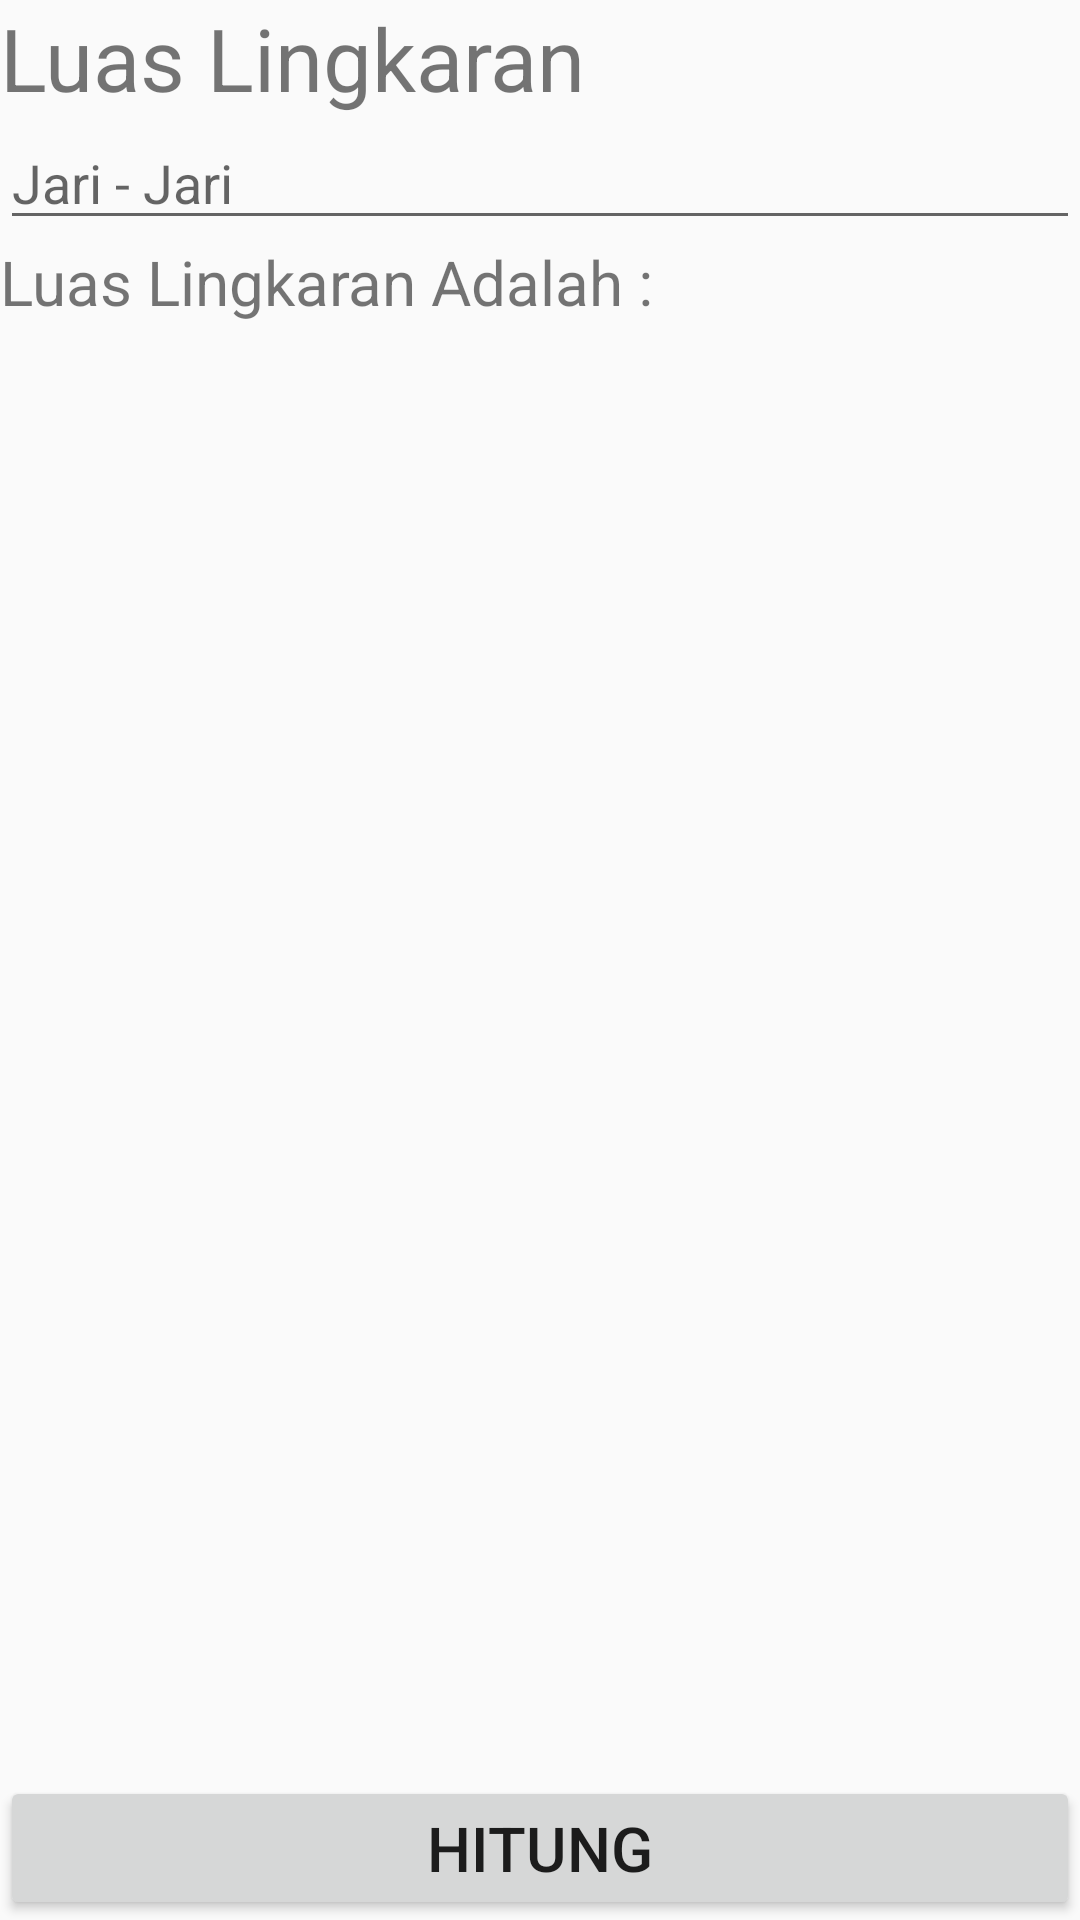

The Android layout XML behind this screen, and the referenced resources:
<!-- AndroidManifest.xml: application theme AppTheme -->
<!-- res/layout/activity_lingkaran.xml -->
<?xml version="1.0" encoding="utf-8"?>
<RelativeLayout xmlns:android="http://schemas.android.com/apk/res/android"
    xmlns:app="http://schemas.android.com/apk/res-auto"
    xmlns:tools="http://schemas.android.com/tools"
    android:layout_width="match_parent"
    android:layout_height="match_parent"
    tools:context="com.umbrella.catzy.mathfornoobies.Lingkaran">

    <TextView
        android:id="@+id/textView11"
        android:layout_width="match_parent"
        android:layout_height="wrap_content"
        android:text="Luas Lingkaran"
        android:textSize="14pt"/>

    <EditText
        android:id="@+id/jariling"
        android:layout_below="@+id/textView11"
        android:layout_width="match_parent"
        android:layout_height="wrap_content"
        android:inputType="number"
        android:hint="Jari - Jari"/>
    <TextView
        android:id="@+id/textView12"
        android:layout_below="@+id/jariling"
        android:layout_width="match_parent"
        android:layout_height="wrap_content"
        android:text="Luas Lingkaran Adalah : "
        android:textSize="10pt"/>
    <Button
        android:id="@+id/htgling"
        android:layout_alignParentBottom="true"
        android:layout_width="match_parent"
        android:layout_height="wrap_content"
        android:text="Hitung"
        android:textSize="10pt"/>
</RelativeLayout>
<!-- resources referenced by this layout -->
<resources>
  <style name="AppTheme" parent="Theme.AppCompat.Light.DarkActionBar">
          
          <item name="colorPrimary">#f4ba33</item>
          <item name="colorPrimaryDark">#f4ba33</item>
          <item name="colorAccent">#f4ba33</item>
      </style>
</resources>
